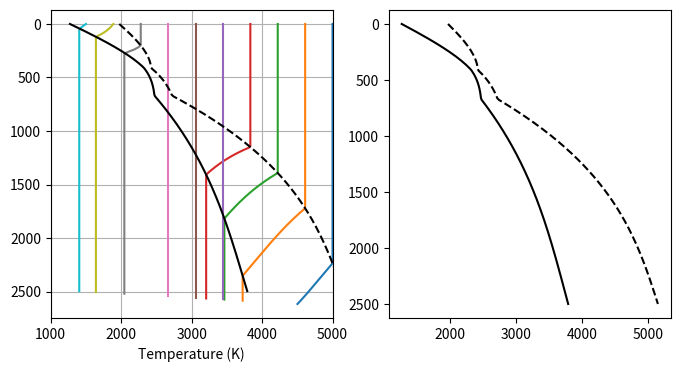

Write Python code to recreate this figure.
import numpy as np
from scipy.integrate import solve_ivp
import matplotlib.pyplot as plt

# ---------------------
# Parameterizations
# ---------------------

def alpha(T, P):
    return 3.622e-5 * np.exp(-2.377e-5 * T - 0.0106 * P)

def density(T, P):
    return 2870. - 0.082 * T + 162. * (P**0.58)

def depths(P,T):
    return P / (density(T, P)*g*1e-6)

def C_p(T, P):
    return 627. + 0.411 * T - 0.211 * P

def latent_heat_fusion(P):
    # Linear interpolation between given values
    P0, P1 = 0.0, 136.0
    H0, H1 = 6e5, 9e6  # J/kg
    return H0 + (H1 - H0)*((P - P0)/(P1 - P0))

# Knots (depth in km)
z_knots = np.array([0.0, 410.0, 670.0, 2900.0])

g = 9.81

# Solidus parameters
T_s_knots = np.array([1273.0, 2323.0, 2473.0, 3985.0])  # Kelvin
b_s_knots = np.array([-1e-3, -7e-3, -1e-3, 3e-4])       # K/km^2

# Liquidus parameters
T_l_knots = np.array([1973.0, 2423.0, 2723.0, 5375.0]) # Kelvin
b_l_knots = np.array([-1e-3, -7e-3, -2.5e-3, 5e-4])    # K/km^2

def H(x):
    """Heaviside step function."""
    return np.where(x >= 0, 1.0, 0.0)

def S(Ti, Tip1, bi, bip1, zi, zip1, z):
    """
    Cubic spline segment function S as defined in the text.
    """
    hi = zip1 - zi
    term1 = (bip1 * (z - zi)**3) / (6.0 * hi)
    term2 = (bi * (zip1 - z)**3) / (6.0 * hi)
    term3 = ( (Tip1 / hi) - (bip1 * hi / 6.0) ) * (z - zi)
    term4 = ( (Ti / hi) - (bi * hi / 6.0) ) * (zip1 - z)
    return term1 + term2 + term3 + term4

def solidus(z):
    """
    Solidus temperature Ts(z) defined by cubic splines.
    z in km, Ts in Kelvin.
    """
    Ts_val = np.zeros_like(z)  # Initialize array of zeros with same shape as input
    for i in range(3):
        zi = z_knots[i]
        zip1 = z_knots[i+1]
        mask = (z >= zi) & (z < zip1)  # Create boolean mask for this interval
        if np.any(mask):  # If any points fall in this interval
            Ts_val[mask] = S(T_s_knots[i], T_s_knots[i+1], 
                           b_s_knots[i], b_s_knots[i+1], 
                           zi, zip1, z[mask])
    return Ts_val

def liquidus(z):
    """
    Liquidus temperature Tl(z) defined by cubic splines.
    z in km, Tl in Kelvin.
    """
    Tl_val = np.zeros_like(z)
    for i in range(3):
        zi = z_knots[i]
        zip1 = z_knots[i+1]
        mask = (z >= zi) & (z < zip1)
        if np.any(mask):
            Tl_val[mask] = S(T_l_knots[i], T_l_knots[i+1], 
                           b_l_knots[i], b_l_knots[i+1], 
                           zi, zip1, z[mask])
    return Tl_val

def melt_fraction(T, P):
    Ts = solidus(depths(P,T))
    Tl = liquidus(depths(P,T))
    if T < Ts:
        return 0.0
    elif T > Tl:
        return 1.0
    else:
        return (T - Ts)/(Tl - Ts)

def dphi_dP_isentropic(T, P):
    """Calculate (∂φ/∂P)s more accurately by considering the change in melt fraction
    along an isentropic path."""
    dP = 1e-4  # small pressure increment
    
    # Calculate current temperature gradient
    dT = dT_dP(P, T, include_latent=False) * dP
    
    # Calculate melt fraction at current and next point along isentrope
    phi1 = melt_fraction(T, P)
    phi2 = melt_fraction(T + dT, P + dP)
    
    return (phi2 - phi1) / dP

def dT_dP(P, T, include_latent=True):
    """Calculate (∂T/∂P)s according to equations (5) and (9)"""
    # Calculate basic isentropic gradient (equation 5)
    a = alpha(T, P)
    rho = density(T, P)
    cp = C_p(T, P)
    dT_dP_isentropic_zero = (a * T) / (rho * cp)   

    # Check if we're in the partially molten region
    Ts = solidus(depths(P,T))
    Tl = liquidus(depths(P,T))

    if include_latent and T > Ts and T < Tl:
        # Add latent heat term (equation 9)
        Hf = latent_heat_fusion(P)
        dphidP = dphi_dP_isentropic(T, P)
        return dT_dP_isentropic_zero + (Hf/cp)*dphidP
    else:
        return dT_dP_isentropic_zero

# ---------------------
# Function to compute the adiabat for a given surface T
# ---------------------
def compute_adiabat(T_surface, P_start=0.0, P_end=136.0, n_points=200):
    P_eval = np.linspace(P_start, P_end, n_points)
    sol = solve_ivp(lambda P, T: dT_dP(P, T),
                    [P_start, P_end],
                    [T_surface],
                    t_eval=P_eval,
                    method='RK45',
                    rtol=1e-8,  # Add tighter tolerances
                    atol=1e-8,
                    vectorized=True)
    return sol.t, sol.y[0]

# ---------------------
# Time evolution scenario
# ---------------------
# Let's assume a simple scenario:
# The initial surface temperature at t=0 is high (e.g. 2200 K),
# and it decreases linearly over time to 1800 K after some arbitrary "time".
# We'll just pick a few snapshots in "time" to illustrate.

times = np.linspace(0, 1e6, 10)  # 5 time snapshots (in arbitrary units, say years)
T_initial = 5000.0
T_final = 1500.0
def surface_temperature_at_time(t):
    # Simple linear cooling:
    return T_initial + (T_final - T_initial)*(t - times[0])/(times[-1] - times[0])

fig = plt.figure(figsize=(8,4))
ax = fig.add_subplot(121)
ax2 = fig.add_subplot(122)

for t in times:
    T_surf = surface_temperature_at_time(t)
    P_profile, T_profile = compute_adiabat(T_surf)
    z_profile = depths(P_profile,T_profile)
    ax.plot(T_profile, z_profile, label=f'time={t:.2e} yrs')

ax.plot(solidus(z_profile), z_profile, color = 'black')
ax.plot(liquidus(z_profile), z_profile, color = 'black', ls='--')

ax2.plot(solidus(depths(P_profile,T_profile)),depths(P_profile,T_profile), color = 'black')
ax2.plot(liquidus(depths(P_profile,T_profile)),depths(P_profile,T_profile), color = 'black', ls='--')

ax.set_xlabel('Temperature (K)')
ax.invert_yaxis()
ax.set_xlim(1000,5000)
ax2.invert_yaxis()
#ax.legend()
ax.grid(True)
plt.show()
